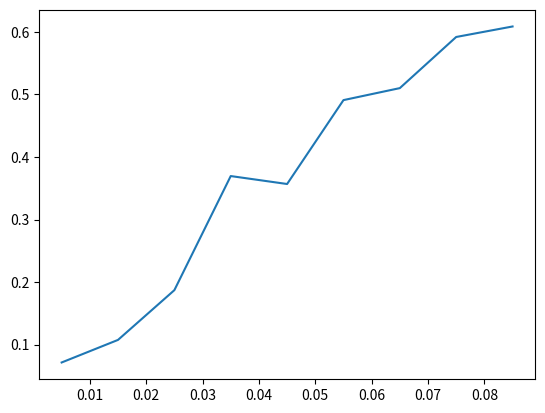

Reproduce this figure in Python.
import random
import matplotlib.pyplot as plt

M = 500
N = 11
p = 0.005
probability_l = []
avg_T = []


def send_messages(pp):
    i = 0
    messages_sum = 0
    while i <= N:
        if random.choices([1, 0], [pp, 1 - pp])[0] == 1:
            messages_sum += 1
        i += 1
    return messages_sum


while p <= (1/N):
    sum_of_sum_messages = []
    collision = 0
    _sum = 0
    probability_l.append(p)
    for f_slot in range(M):
        messages_sum = send_messages(p)
        # если отправили два сообщения одновременно
        if messages_sum > 1:
            # случится коллизия
            collision += messages_sum
        _sum += messages_sum
    avg_T.append(collision / _sum)
    p += 0.01

plt.plot(probability_l, avg_T)
plt.show()
